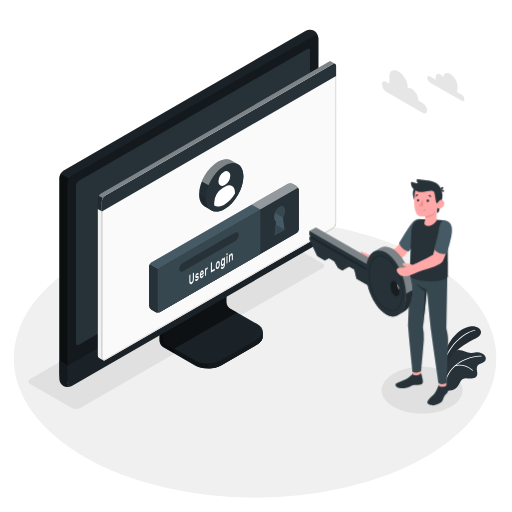
t = 0.00 s
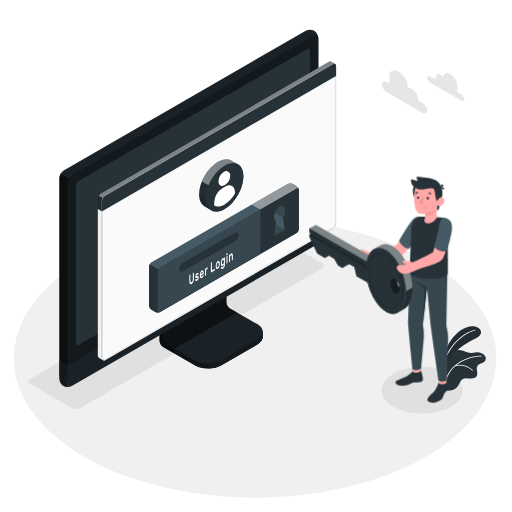
t = 0.19 s
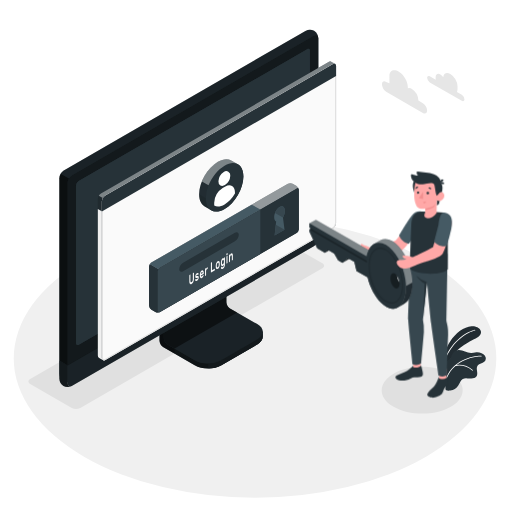
t = 0.56 s
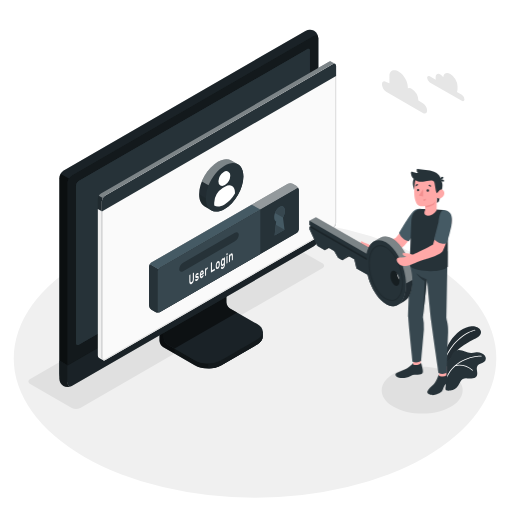
t = 0.75 s
t = 0.94 s: frame unchanged from t = 0.56 s, image omitted
t = 1.31 s: frame unchanged from t = 0.19 s, image omitted

The animated SVG that drew these frames (rendered in a browser with its animation timeline set to each time). Animation: 1 CSS @keyframes rule; one cycle of 1.50 s, repeats indefinitely.

<svg class="animated" id="freepik_stories-login" xmlns="http://www.w3.org/2000/svg" viewBox="0 0 500 500" version="1.1" xmlns:xlink="http://www.w3.org/1999/xlink" xmlns:svgjs="http://svgjs.com/svgjs"><style>svg#freepik_stories-login:not(.animated) .animable {opacity: 0;}svg#freepik_stories-login.animated #freepik--Character--inject-5 {animation: 1.5s Infinite  linear floating;animation-delay: 0s;}            @keyframes floating {                0% {                    opacity: 1;                    transform: translateY(0px);                }                50% {                    transform: translateY(-10px);                }                100% {                    opacity: 1;                    transform: translateY(0px);                }            }        </style><g id="freepik--Floor--inject-5" class="animable" style="transform-origin: 249.05px 350.02px;"><ellipse id="freepik--floor--inject-5" cx="249.05" cy="350.02" rx="235.61" ry="136.03" style="fill: rgb(240, 240, 240); transform-origin: 249.05px 350.02px;" class="animable"></ellipse></g><g id="freepik--Shadow--inject-5" class="animable" style="transform-origin: 239.83px 318.325px;"><path id="freepik--shadow--inject-5" d="M384.36,397.22c-15.45-8.92-15.45-23.38,0-32.3s40.5-8.92,55.95,0,15.45,23.38,0,32.3S399.81,406.14,384.36,397.22Z" style="fill: rgb(224, 224, 224); transform-origin: 412.335px 381.07px;" class="animable"></path><path id="freepik--shadow--inject-5" d="M70.12,398.46,29.48,375c-2.29-1.32-2.29-3.47,0-4.79L265.87,233.73a9.17,9.17,0,0,1,8.29,0l40.65,23.46c2.29,1.32,2.29,3.47,0,4.79L78.42,398.46A9.19,9.19,0,0,1,70.12,398.46Z" style="fill: rgb(224, 224, 224); transform-origin: 172.145px 316.095px;" class="animable"></path></g><g id="freepik--Device--inject-5" class="animable" style="transform-origin: 184.405px 203.455px;"><g id="freepik--device--inject-5" class="animable" style="transform-origin: 184.405px 203.455px;"><path d="M216.2,356.64l34.94-20.2c3.6-2.08,5.4-4.8,5.4-7.53s0-4.86,0-4.86l-36.24-20.44a7.64,7.64,0,0,1-3.48-6V254.52l-61,35.26v43.07a7.7,7.7,0,0,0,3.48,6l30.84,17.76C197.32,360.8,209,360.8,216.2,356.64Z" style="fill: rgb(38, 50, 56); transform-origin: 206.18px 307.138px;" id="elonx11wzeyk" class="animable"></path><g id="el186adzmpthc"><g style="opacity: 0.6; transform-origin: 206.18px 307.138px;" class="animable"><path d="M216.2,356.64l34.94-20.2c3.6-2.08,5.4-4.8,5.4-7.53s0-4.86,0-4.86l-36.24-20.44a7.64,7.64,0,0,1-3.48-6V254.52l-61,35.26v43.07a7.7,7.7,0,0,0,3.48,6l30.84,17.76C197.32,360.8,209,360.8,216.2,356.64Z" id="elo8ypn8vvxp" class="animable" style="transform-origin: 206.18px 307.138px;"></path></g></g><g id="eli1pfq13fq2h"><path d="M170.45,340.48v4.84l-11.18-6.45a7.67,7.67,0,0,1-3.47-6V289.78l11.62-6.71c.24,2.95.5,6,.75,9L160,296.77v33.65a7.63,7.63,0,0,0,3.48,6Z" style="opacity: 0.3; transform-origin: 163.125px 314.195px;" class="animable"></path></g><path d="M160,330.43a7.68,7.68,0,0,0,3.48,6l26.62,15.34c7.2,4.15,18.88,4.16,26.09,0l35-20.2c7.21-4.16,7.21-10.9,0-15.06l-26.64-15.34a7.69,7.69,0,0,1-3.47-6V261.51l-61,35.26Z" style="fill: rgb(38, 50, 56); transform-origin: 208.299px 308.198px;" id="elpdzvc0l6e" class="animable"></path><g id="eletxjxq468y8"><path d="M160,330.43a7.68,7.68,0,0,0,3.48,6l26.62,15.34c7.2,4.15,18.88,4.16,26.09,0l35-20.2c7.21-4.16,7.21-10.9,0-15.06l-26.64-15.34a7.69,7.69,0,0,1-3.47-6V261.51l-61,35.26Z" style="opacity: 0.3; transform-origin: 208.299px 308.198px;" class="animable"></path></g><g id="elxtu8dwxwro"><path d="M231.6,305.28h0l-7.09-4.09a7.69,7.69,0,0,1-3.47-6V261.51l-61,35.26v33.66a7.68,7.68,0,0,0,3.48,6l7,4Z" style="opacity: 0.5; transform-origin: 195.82px 300.97px;" class="animable"></path></g><path d="M256.55,324.06v4.86c0,2.73-1.81,5.44-5.4,7.53l-35,20.19a26.23,26.23,0,0,1-12.45,3.09v-4.84a26.23,26.23,0,0,0,12.45-3.09l35-20.21C254.74,329.52,256.55,326.79,256.55,324.06Z" style="fill: rgb(38, 50, 56); transform-origin: 230.125px 341.895px;" id="el9pa9j6cf4kl" class="animable"></path><g id="ely8zxrj8b4rh"><path d="M256.55,324.06v4.86c0,2.73-1.81,5.44-5.4,7.53l-35,20.19a26.23,26.23,0,0,1-12.45,3.09v-4.84a26.23,26.23,0,0,0,12.45-3.09l35-20.21C254.74,329.52,256.55,326.79,256.55,324.06Z" style="opacity: 0.5; transform-origin: 230.125px 341.895px;" class="animable"></path></g><path d="M62,372.26a9.35,9.35,0,0,0,8.43-.15l236-136.25a9.62,9.62,0,0,0,4.35-7.53V37.41A9.32,9.32,0,0,0,306.72,30a9.3,9.3,0,0,0-8.42.16L62.3,166.45A9.58,9.58,0,0,0,58,174V364.89A9.32,9.32,0,0,0,62,372.26Z" style="fill: rgb(38, 50, 56); transform-origin: 184.39px 201.131px;" id="eliu3h15wcrls" class="animable"></path><path d="M70.46,372.1l236-136.25a9.59,9.59,0,0,0,4.35-7.53V37.41c0-2.77-1.95-3.9-4.35-2.51l-236,136.25a9.61,9.61,0,0,0-4.35,7.53V369.59C66.11,372.36,68.06,373.49,70.46,372.1Z" style="fill: rgb(38, 50, 56); transform-origin: 188.46px 203.5px;" id="elf89gtybypz" class="animable"></path><g id="ell123b6955n"><path d="M70.46,372.1l236-136.25a9.59,9.59,0,0,0,4.35-7.53V37.41c0-2.77-1.95-3.9-4.35-2.51l-236,136.25a9.61,9.61,0,0,0-4.35,7.53V369.59C66.11,372.36,68.06,373.49,70.46,372.1Z" style="opacity: 0.5; transform-origin: 188.46px 203.5px;" class="animable"></path></g><path d="M69.82,377.06A9.34,9.34,0,0,1,62,376.9,9.32,9.32,0,0,1,58,369.51V352.13l8.15,4.72v17.38C66.1,376.76,67.71,377.91,69.82,377.06Z" style="fill: rgb(38, 50, 56); transform-origin: 63.91px 364.985px;" id="el1ihctszik9b" class="animable"></path><g id="elquakvvk6bab"><path d="M69.82,377.06A9.34,9.34,0,0,1,62,376.9,9.32,9.32,0,0,1,58,369.51V352.13l8.15,4.72v17.38C66.1,376.76,67.71,377.91,69.82,377.06Z" style="opacity: 0.5; transform-origin: 63.91px 364.985px;" class="animable"></path></g><path d="M66.1,356.85v17.38c0,2.77,2,3.89,4.35,2.51l236-136.25A9.62,9.62,0,0,0,310.8,233V215.54Z" style="fill: rgb(38, 50, 56); transform-origin: 188.45px 296.435px;" id="el5upkq2xh5hl" class="animable"></path><g id="elehl7t5d6en"><path d="M66.11,356.81v17.42c0,2.77,2,3.89,4.35,2.51l236-136.25A9.62,9.62,0,0,0,310.8,233V215.54Z" style="opacity: 0.3; transform-origin: 188.455px 296.435px;" class="animable"></path></g><path d="M74.26,335V181.39a5.75,5.75,0,0,1,2.6-4.52L300,48c1.44-.83,2.61-.16,2.61,1.5V203.19a5.76,5.76,0,0,1-2.61,4.52L76.87,336.55C75.43,337.38,74.26,336.7,74.26,335Z" style="fill: rgb(38, 50, 56); transform-origin: 188.435px 192.273px;" id="elble7c8ptlio" class="animable"></path><path d="M74.26,335V181.39a5.75,5.75,0,0,1,2.6-4.52L300,48c1.44-.83,2.61-.16,2.61,1.5V203.19a5.76,5.76,0,0,1-2.61,4.52L76.87,336.55C75.43,337.38,74.26,336.7,74.26,335Z" style="fill: rgb(38, 50, 56); transform-origin: 188.435px 192.273px;" id="eldi2sdogjyqu" class="animable"></path><path d="M188.45,291.73a9,9,0,0,0-4.08,7.06c0,2.6,1.83,3.66,4.08,2.36a9,9,0,0,0,4.08-7.07C192.53,291.48,190.7,290.43,188.45,291.73Z" style="fill: rgb(38, 50, 56); transform-origin: 188.45px 296.439px;" id="el02f46ciaioo5" class="animable"></path><g id="elqu6695hi4u"><path d="M67.39,174.38a9.25,9.25,0,0,0-1.29,4.29V356.85L58,352.13V174a8.9,8.9,0,0,1,1.28-4.3Z" style="opacity: 0.7; transform-origin: 62.695px 263.275px;" class="animable"></path></g><g id="elg4q0m9bke1"><path d="M310.76,36.69c-.31-2.24-2.12-3-4.31-1.79l-236,136.25a8.94,8.94,0,0,0-3.07,3.23l-8.16-4.71a9,9,0,0,1,3.08-3.23L298.3,30.2a9.32,9.32,0,0,1,8.43-.16A9.37,9.37,0,0,1,310.76,36.69Z" style="opacity: 0.3; transform-origin: 184.99px 101.745px;" class="animable"></path></g></g></g><g id="freepik--Window--inject-5" class="animable" style="transform-origin: 211.872px 205.98px;"><g id="freepik--window--inject-5" class="animable" style="transform-origin: 211.872px 205.98px;"><g id="freepik--window--inject-5" class="animable" style="transform-origin: 211.872px 205.98px;"><g id="freepik--window--inject-5" class="animable" style="transform-origin: 211.872px 205.98px;"><path d="M323.49,60.19a2.16,2.16,0,0,0-2.22.17L98.59,189a6.71,6.71,0,0,0-3,5.27V346.94a3,3,0,0,0,1.29,2.65c.49.27,3.11,1.79,3.89,2.21a1.75,1.75,0,0,0,1.76-.1L325.16,223.06a6.71,6.71,0,0,0,3-5.27V64.33a2.1,2.1,0,0,0-.94-2C326.72,62,324.05,60.52,323.49,60.19Z" style="fill: rgb(38, 50, 56); transform-origin: 211.879px 205.976px;" id="elvanlvnszl3" class="animable"></path><path d="M102.48,191.16,325.17,62.57c1.68-1,3-.18,3,1.76V217.79a6.71,6.71,0,0,1-3,5.27L102.48,351.7c-1.68,1-3-.61-3-2.55V196.43A6.73,6.73,0,0,1,102.48,191.16Z" style="fill: rgb(250, 250, 250); transform-origin: 213.825px 207.074px;" id="eltti72f8rcen" class="animable"></path><path d="M326.53,63.15h0c.59,0,.68.74.68,1.18V217.79a5.68,5.68,0,0,1-2.55,4.4L102,350.83a1,1,0,0,1-.5.16c-.56,0-1-.86-1-1.84V196.43A5.74,5.74,0,0,1,103,192L325.67,63.43a1.77,1.77,0,0,1,.86-.28m0-1a2.8,2.8,0,0,0-1.36.42L102.48,191.16a6.73,6.73,0,0,0-3,5.27V349.15c0,1.54.86,2.84,2,2.84a2,2,0,0,0,1-.29L325.16,223.06a6.71,6.71,0,0,0,3-5.27V64.33c0-1.38-.68-2.18-1.68-2.18Z" style="fill: rgb(224, 224, 224); transform-origin: 213.82px 207.07px;" id="elr8spf1ycl1f" class="animable"></path><path d="M96.82,349.59c.33.17,2.7,1.52,3.74,2.12a3.11,3.11,0,0,1-1.12-2.56V206.4l-3.9-2.28V346.94A3,3,0,0,0,96.82,349.59Z" style="fill: rgb(240, 240, 240); transform-origin: 98.0471px 277.915px;" id="elfpez6hdw1g9" class="animable"></path><path d="M328.21,64.3c0-1.92-1.37-2.7-3-1.73L102.48,191.16a6.73,6.73,0,0,0-3,5.27v10L328.21,74.3Z" style="fill: rgb(38, 50, 56); transform-origin: 213.845px 134.291px;" id="elczp41axea3n" class="animable"></path><g id="elo0cik7k6o4"><g style="opacity: 0.4; transform-origin: 211.84px 126.687px;" class="animable"><path d="M325.17,62.57,102.48,191.15a6.25,6.25,0,0,0-2.14,2.27l-3.87-2.25A6,6,0,0,1,98.59,189L321.27,60.36a2.16,2.16,0,0,1,2.22-.18c.54.34,3.07,1.77,3.72,2.12A2.2,2.2,0,0,0,325.17,62.57Z" style="fill: rgb(255, 255, 255); transform-origin: 211.84px 126.687px;" id="elllitewhc3c" class="animable"></path></g></g><g id="elis1bq3gx2wn"><path d="M95.54,204.13v-9.91a6.25,6.25,0,0,1,.93-3.05l3.88,2.24a6.08,6.08,0,0,0-.91,3v10Z" style="opacity: 0.15; transform-origin: 97.945px 198.79px;" class="animable"></path></g></g></g><path d="M281.25,179.42l-133.37,77a4.91,4.91,0,0,0-2.23,3.85v38.24a4.91,4.91,0,0,0,2.23,3.85l3.89,2.24a4.94,4.94,0,0,0,4.46,0l133.35-77a4.93,4.93,0,0,0,2.23-3.86l0-38.25a4.91,4.91,0,0,0-2.23-3.85l-3.9-2.24A4.91,4.91,0,0,0,281.25,179.42Z" style="fill: rgb(38, 50, 56); transform-origin: 218.73px 242.007px;" id="elai5qfmbe6ru" class="animable"></path><g id="elingcqqq3pd"><path d="M291.81,185.15c-.16-1.15-1.09-1.57-2.21-.92l-133.37,77a4.49,4.49,0,0,0-1.57,1.66l-8.35-4.82a4.57,4.57,0,0,1,1.56-1.64l133.38-77a4.91,4.91,0,0,1,4.45,0l3.9,2.24A5,5,0,0,1,291.81,185.15Z" style="fill: rgb(255, 255, 255); opacity: 0.5; transform-origin: 219.06px 220.893px;" class="animable"></path></g><path d="M155.85,304.79a5,5,0,0,1-4.07-.18l-3.9-2.24a4.93,4.93,0,0,1-2.23-3.85V260.28a4.63,4.63,0,0,1,.66-2.21l8.35,4.82a4.48,4.48,0,0,0-.66,2.19v38.25C154,304.6,154.8,305.19,155.85,304.79Z" style="fill: rgb(38, 50, 56); transform-origin: 150.75px 281.604px;" id="eldfq4zmwp9cp" class="animable"></path><path d="M156.23,261.23l133.37-77c1.23-.71,2.23-.14,2.23,1.28l0,38.25a4.93,4.93,0,0,1-2.23,3.86l-133.35,77c-1.23.71-2.23.13-2.23-1.29V265.09A4.93,4.93,0,0,1,156.23,261.23Z" style="fill: rgb(38, 50, 56); transform-origin: 222.925px 244.424px;" id="el1ovaxxxootm" class="animable"></path><path d="M245.89,199.84l-98,56.59a4.57,4.57,0,0,0-1.56,1.64l8.35,4.82a4.49,4.49,0,0,1,1.57-1.66l98-56.58Z" style="fill: rgb(69, 90, 100); transform-origin: 200.29px 231.365px;" id="elwfcoajyfnag" class="animable"></path><path d="M254.23,204.65l-98,56.58a4.93,4.93,0,0,0-2.23,3.86v38.23c0,1.42,1,2,2.23,1.29l98-56.58Z" style="fill: rgb(55, 71, 79); transform-origin: 204.115px 254.782px;" id="elxfzbp687yge" class="animable"></path><path d="M178.83,256.57l50.57-29.19c2.09-1.21,3.79-.35,3.79,1.92a8.13,8.13,0,0,1-3.8,6.3l-50.56,29.2c-2.09,1.21-3.8.35-3.8-1.92A8.16,8.16,0,0,1,178.83,256.57Z" style="fill: rgb(38, 50, 56); transform-origin: 204.11px 246.09px;" id="elw95fo8oziyr" class="animable"></path><path d="M189.19,266.24a.1.1,0,0,1,.15,0,.37.37,0,0,1,.06.23v5.69a9.54,9.54,0,0,1-.14,1.64,6.35,6.35,0,0,1-.42,1.44,5.11,5.11,0,0,1-.7,1.18,3.67,3.67,0,0,1-1,.83,1.85,1.85,0,0,1-1,.3,1,1,0,0,1-.7-.37,2.25,2.25,0,0,1-.42-1,6.91,6.91,0,0,1-.13-1.47v-5.7a.72.72,0,0,1,.06-.29.36.36,0,0,1,.15-.2l.63-.37a.11.11,0,0,1,.15,0,.35.35,0,0,1,.06.23v5.62a3.79,3.79,0,0,0,.09.92,1,1,0,0,0,.24.52.45.45,0,0,0,.37.16,1,1,0,0,0,.48-.16,2.16,2.16,0,0,0,.48-.39,2.37,2.37,0,0,0,.38-.6,3.77,3.77,0,0,0,.25-.8,5.28,5.28,0,0,0,.08-1v-5.63a.73.73,0,0,1,.07-.29.36.36,0,0,1,.15-.2Z" style="fill: rgb(250, 250, 250); transform-origin: 187.145px 271.878px;" id="elg0cqyujl3do" class="animable"></path><path d="M193.11,271.62a.36.36,0,0,0-.05-.21.22.22,0,0,0-.19-.07,1.37,1.37,0,0,0-.37,0l-.58.11a1.18,1.18,0,0,1-.57,0,.69.69,0,0,1-.36-.27,1.43,1.43,0,0,1-.19-.53,4.52,4.52,0,0,1,0-1.62,4.49,4.49,0,0,1,.32-.89,4.32,4.32,0,0,1,.5-.8,2.51,2.51,0,0,1,.68-.59,1.73,1.73,0,0,1,.69-.24.84.84,0,0,1,.51.11.83.83,0,0,1,.33.38,1.59,1.59,0,0,1,.13.59.49.49,0,0,1-.06.29.36.36,0,0,1-.15.2l-.6.35a.18.18,0,0,1-.18,0l-.13-.1a.33.33,0,0,0-.18-.07.82.82,0,0,0-.36.13,1.54,1.54,0,0,0-.41.36.87.87,0,0,0-.18.55.63.63,0,0,0,0,.23.23.23,0,0,0,.17.1,1,1,0,0,0,.33,0l.56-.1c.47-.09.79,0,1,.26a2.1,2.1,0,0,1,.29,1.23,3.51,3.51,0,0,1-.12.88,4.27,4.27,0,0,1-.34.9,3.8,3.8,0,0,1-.55.82,2.83,2.83,0,0,1-.73.61,1.63,1.63,0,0,1-.73.25.9.9,0,0,1-.53-.15.92.92,0,0,1-.34-.43,1.5,1.5,0,0,1-.12-.6.54.54,0,0,1,.06-.3.36.36,0,0,1,.15-.2l.6-.35c.08,0,.14-.05.18,0l.13.14a.3.3,0,0,0,.21.1.64.64,0,0,0,.39-.13,1.87,1.87,0,0,0,.48-.39,1.24,1.24,0,0,0,.17-.27A.6.6,0,0,0,193.11,271.62Z" style="fill: rgb(250, 250, 250); transform-origin: 192.332px 270.493px;" id="elcroh36dh0t" class="animable"></path><path d="M195.15,268.91a8.93,8.93,0,0,1,.13-1.55,7.46,7.46,0,0,1,.39-1.41,4.8,4.8,0,0,1,.6-1.15,2.57,2.57,0,0,1,.8-.75,1.09,1.09,0,0,1,.79-.17,1,1,0,0,1,.6.41,2.5,2.5,0,0,1,.39.9,5.58,5.58,0,0,1,.14,1.28v.62a.6.6,0,0,1-.07.3.36.36,0,0,1-.15.2l-2.6,1.51a1.56,1.56,0,0,0,.07.52.65.65,0,0,0,.2.29.42.42,0,0,0,.29.09.82.82,0,0,0,.34-.12,1.45,1.45,0,0,0,.4-.32,1.83,1.83,0,0,0,.26-.38,2.65,2.65,0,0,1,.14-.23.64.64,0,0,1,.15-.13l.62-.36a.12.12,0,0,1,.15,0,.28.28,0,0,1,.06.23,1.93,1.93,0,0,1-.12.57,4.34,4.34,0,0,1-.34.8,4.59,4.59,0,0,1-.56.82,3,3,0,0,1-.76.65,1.21,1.21,0,0,1-.8.19,1,1,0,0,1-.6-.42,2.65,2.65,0,0,1-.39-1A6.8,6.8,0,0,1,195.15,268.91Zm1.92-3.19a1.17,1.17,0,0,0-.39.34,1.92,1.92,0,0,0-.27.46,3.39,3.39,0,0,0-.17.51,3.27,3.27,0,0,0-.07.48l1.76-1a2.9,2.9,0,0,0-.06-.41.66.66,0,0,0-.14-.33.38.38,0,0,0-.26-.16A.6.6,0,0,0,197.07,265.72Z" style="fill: rgb(250, 250, 250); transform-origin: 197.07px 267.796px;" id="eldvzcw8zojm" class="animable"></path><path d="M202.13,262.93a1.61,1.61,0,0,0-.68.76,3.44,3.44,0,0,0-.21,1.32v3.61a.73.73,0,0,1-.06.3.36.36,0,0,1-.15.2l-.59.34a.1.1,0,0,1-.15,0,.37.37,0,0,1-.06-.23v-6.47a.8.8,0,0,1,.06-.3.41.41,0,0,1,.15-.2l.59-.34a.11.11,0,0,1,.15,0,.32.32,0,0,1,.06.22v.32a4.12,4.12,0,0,1,.44-.76,1.82,1.82,0,0,1,.6-.53l.36-.21a.1.1,0,0,1,.14,0,.37.37,0,0,1,.07.23v.91a.73.73,0,0,1-.07.3.41.41,0,0,1-.14.2Z" style="fill: rgb(250, 250, 250); transform-origin: 201.54px 265.213px;" id="el6qouysho97l" class="animable"></path><path d="M209.59,262.45a.1.1,0,0,1,.15,0,.37.37,0,0,1,.06.23v1a.8.8,0,0,1-.06.3.52.52,0,0,1-.15.19l-3.42,2a.11.11,0,0,1-.15,0,.34.34,0,0,1-.06-.22v-9a.8.8,0,0,1,.06-.3.38.38,0,0,1,.15-.19l.63-.37a.11.11,0,0,1,.15,0,.34.34,0,0,1,.06.22v7.61Z" style="fill: rgb(250, 250, 250); transform-origin: 207.88px 261.13px;" id="elkzh6o69mv1k" class="animable"></path><path d="M212.66,255.05a1.2,1.2,0,0,1,.77-.21.92.92,0,0,1,.61.3,1.92,1.92,0,0,1,.4.74,4.28,4.28,0,0,1,.18,1.09c0,.08,0,.19,0,.32v.77c0,.12,0,.23,0,.32a7,7,0,0,1-.18,1.29,6.26,6.26,0,0,1-.4,1.2,4.46,4.46,0,0,1-.61,1,2.76,2.76,0,0,1-.77.69,1.31,1.31,0,0,1-.78.21.91.91,0,0,1-.6-.3,1.7,1.7,0,0,1-.4-.73,4.28,4.28,0,0,1-.18-1.09c0-.08,0-.18,0-.31v-.77c0-.13,0-.24,0-.32a6.35,6.35,0,0,1,.17-1.3,6.62,6.62,0,0,1,.41-1.21,4.83,4.83,0,0,1,.6-1A2.66,2.66,0,0,1,212.66,255.05Zm.94,2.58a2,2,0,0,0-.11-.65.62.62,0,0,0-.22-.32.43.43,0,0,0-.29-.07.87.87,0,0,0-.32.13,1.41,1.41,0,0,0-.32.24,1.79,1.79,0,0,0-.29.4,2.19,2.19,0,0,0-.22.58,4,4,0,0,0-.12.78c0,.08,0,.17,0,.28v.71c0,.11,0,.2,0,.26a2.36,2.36,0,0,0,.12.65.61.61,0,0,0,.22.32.37.37,0,0,0,.29.06.9.9,0,0,0,.32-.12,1.67,1.67,0,0,0,.32-.24,2.17,2.17,0,0,0,.29-.4,2.6,2.6,0,0,0,.22-.58,3.57,3.57,0,0,0,.11-.78,2.18,2.18,0,0,0,0-.28v-.7A2.1,2.1,0,0,0,213.6,257.63Z" style="fill: rgb(250, 250, 250); transform-origin: 212.66px 258.804px;" id="el0nrg2zkltt6" class="animable"></path><path d="M217.68,260.9a1.42,1.42,0,0,0,.34-.29,2.45,2.45,0,0,0,.31-.46,3.08,3.08,0,0,0,.23-.63,3,3,0,0,0,.09-.75v-.51c0,.1-.1.22-.17.36a3,3,0,0,1-.24.42,4,4,0,0,1-.34.4,1.76,1.76,0,0,1-.43.33.92.92,0,0,1-.71.14,1,1,0,0,1-.54-.41,2.72,2.72,0,0,1-.35-.84,5.75,5.75,0,0,1-.14-1.15c0-.13,0-.29,0-.48s0-.35,0-.49a8.45,8.45,0,0,1,.14-1.31,7.89,7.89,0,0,1,.35-1.25,5,5,0,0,1,.54-1,2.28,2.28,0,0,1,.71-.68,1.41,1.41,0,0,1,.43-.17.93.93,0,0,1,.34,0,.62.62,0,0,1,.24.13.91.91,0,0,1,.17.17v-.32a.8.8,0,0,1,.06-.3.38.38,0,0,1,.15-.19l.59-.35a.11.11,0,0,1,.15,0,.37.37,0,0,1,.07.23V258a6.86,6.86,0,0,1-.53,2.84,3.63,3.63,0,0,1-1.46,1.7,1.54,1.54,0,0,1-.74.23,1,1,0,0,1-.59-.15,1.35,1.35,0,0,1-.4-.48,2,2,0,0,1-.16-.72.54.54,0,0,1,.06-.3.36.36,0,0,1,.15-.2l.53-.3a.13.13,0,0,1,.19,0,1,1,0,0,1,.13.17.47.47,0,0,0,.28.22C217.25,261.1,217.43,261,217.68,260.9Zm-.94-4.85q0,.4,0,.78a1.7,1.7,0,0,0,.32,1.12.49.49,0,0,0,.64,0,1.72,1.72,0,0,0,.65-.78,3.62,3.62,0,0,0,.3-1.32c0-.15,0-.33,0-.54s0-.39,0-.52a1.53,1.53,0,0,0-.3-1,.48.48,0,0,0-.65,0,1.73,1.73,0,0,0-.64.77A3.83,3.83,0,0,0,216.74,256.05Z" style="fill: rgb(250, 250, 250); transform-origin: 217.701px 257.006px;" id="elc81g6axpl7t" class="animable"></path><path d="M222,247.17a.11.11,0,0,1,.14,0,.32.32,0,0,1,.07.23v1.09a.66.66,0,0,1-.07.3.43.43,0,0,1-.14.19l-.67.39a.1.1,0,0,1-.15,0,.29.29,0,0,1-.07-.22v-1.09a.66.66,0,0,1,.07-.3.38.38,0,0,1,.15-.19Zm.17,9.39a.72.72,0,0,1-.06.29.49.49,0,0,1-.15.2l-.6.34a.09.09,0,0,1-.14,0,.32.32,0,0,1-.07-.23v-6.47a.66.66,0,0,1,.07-.3.47.47,0,0,1,.14-.2l.6-.34a.11.11,0,0,1,.15,0,.34.34,0,0,1,.06.22Z" style="fill: rgb(250, 250, 250); transform-origin: 221.66px 252.284px;" id="eleta5k5c45hv" class="animable"></path><path d="M227.43,253.51a.8.8,0,0,1-.06.3.38.38,0,0,1-.15.19l-.6.35a.1.1,0,0,1-.14,0,.32.32,0,0,1-.07-.23v-3.52a2.45,2.45,0,0,0-.22-1.21c-.14-.25-.36-.29-.67-.11a1.64,1.64,0,0,0-.65.87,4.2,4.2,0,0,0-.24,1.47v3.53a.8.8,0,0,1-.06.3.36.36,0,0,1-.15.2l-.59.34a.1.1,0,0,1-.15,0,.32.32,0,0,1-.06-.22v-6.47a.73.73,0,0,1,.06-.3.36.36,0,0,1,.15-.2l.59-.34a.1.1,0,0,1,.15,0,.37.37,0,0,1,.06.23V249a5.15,5.15,0,0,1,.48-.87,1.88,1.88,0,0,1,.65-.61,1.09,1.09,0,0,1,.79-.2.81.81,0,0,1,.52.41,2.54,2.54,0,0,1,.28.87,9,9,0,0,1,.08,1.2Z" style="fill: rgb(250, 250, 250); transform-origin: 225.524px 251.667px;" id="elz71o8daqmcd" class="animable"></path><path d="M277.87,224.4,268.16,230l1.51-13.62c-1.17-.62-1.91-2.13-1.91-4.3,0-3.87,2.36-8.36,5.26-10s5.25.1,5.25,4a13.26,13.26,0,0,1-1.9,6.5Z" style="fill: rgb(69, 90, 100); transform-origin: 273.015px 215.732px;" id="eltgwdzz0vzfh" class="animable"></path><polygon points="277.88 224.4 269.33 219.47 268.16 230.01 277.88 224.4" style="fill: rgb(55, 71, 79); transform-origin: 273.02px 224.74px;" id="eloga0mrs9z9" class="animable"></polygon><path d="M273,202.05a11.45,11.45,0,0,0-4.48,5.95l7.83,4.52h0a13.26,13.26,0,0,0,1.9-6.5C278.27,202.15,275.92,200.38,273,202.05Z" style="fill: rgb(55, 71, 79); transform-origin: 273.385px 206.971px;" id="eln0ftj0oolm8" class="animable"></path><path d="M225.8,156.7c-3.33-1.92-7.92-1.65-13,1.28-10.14,5.86-18.36,20.09-18.36,31.8,0,5.88,2.08,10,5.42,11.9l6.47,3.76c3.32,1.92,7.91,1.64,13-1.29,10.14-5.85,18.36-20.09,18.36-31.8,0-5.85-2.06-10-5.38-11.87" style="fill: rgb(38, 50, 56); transform-origin: 216.065px 181.068px;" id="el1jdcqo8if8v" class="animable"></path><path d="M219.32,161.75c-10.14,5.86-18.36,20.1-18.36,31.8s8.22,16.46,18.36,10.6,18.37-20.09,18.36-31.8S229.45,155.9,219.32,161.75Z" style="fill: rgb(38, 50, 56); transform-origin: 219.32px 182.951px;" id="eli1lwos1bbd" class="animable"></path><path d="M229.45,187.73v1.34a29.53,29.53,0,0,1-10.13,10.62c-3.95,2.27-7.52,2.52-10.14,1.07V198a18,18,0,0,1,8.26-14.31l2.67-1.54c2.36-1.36,4.66-1.54,6.46-.49S229.45,184.92,229.45,187.73Z" style="fill: rgb(38, 50, 56); transform-origin: 219.315px 191.324px;" id="elxfhhwk1jipi" class="animable"></path><g id="elfu47dn3n16s"><path d="M225.8,156.7l6.5,3.78c-3.32-1.93-7.91-1.66-13,1.27-6.64,3.84-12.46,11.27-15.68,19.23l-6.51-3.77c3.23-8,9-15.39,15.68-19.23C217.89,155.06,222.48,154.78,225.8,156.7Z" style="fill: rgb(255, 255, 255); opacity: 0.4; transform-origin: 214.705px 168.229px;" class="animable"></path></g><g id="elecj20s98wvf"><path d="M206.1,205.29l-6.23-3.61c-3.34-1.9-5.42-6-5.42-11.9l6.51,3.78C201,199.26,202.92,203.32,206.1,205.29Z" style="opacity: 0.2; transform-origin: 200.275px 197.535px;" class="animable"></path></g><g id="elxwofhbz84i"><path d="M197.13,177.21l6.51,3.77A34.11,34.11,0,0,0,201,193.55h0l-6.51-3.78A34.23,34.23,0,0,1,197.13,177.21Z" style="opacity: 0.1; transform-origin: 199.065px 185.38px;" class="animable"></path></g><path d="M217,181.52a3.49,3.49,0,0,1-1.77-.46,4.33,4.33,0,0,1-1.91-4,11.42,11.42,0,0,1,5.24-9.08h0a3.92,3.92,0,0,1,6.32,3.66,11.44,11.44,0,0,1-5.24,9.08A5.29,5.29,0,0,1,217,181.52Z" style="fill: rgb(255, 255, 255); transform-origin: 219.114px 174.322px;" id="elmv9j8bwl44c" class="animable"></path><path d="M226.57,181.65c-1.8-1.05-4.1-.87-6.46.49l-2.67,1.54A18,18,0,0,0,209.18,198v2.77c2.62,1.45,6.19,1.2,10.14-1.07a29.53,29.53,0,0,0,10.13-10.62v-1.34C229.45,184.92,228.41,182.71,226.57,181.65Z" style="fill: rgb(255, 255, 255); transform-origin: 219.315px 191.324px;" id="elr58q6e0apie" class="animable"></path></g></g><g id="freepik--Plants--inject-5" class="animable" style="transform-origin: 453.289px 350.05px;"><g id="freepik--plants--inject-5" class="animable" style="transform-origin: 453.289px 350.05px;"><path d="M432.15,354.65s1.33-11.68,7.14-20.75,13.79-14.72,21.24-15.31,13.47,6.27,5.5,11-22.13,9.51-28.65,27.11Z" style="fill: rgb(38, 50, 56); transform-origin: 450.976px 337.627px;" id="elcvsxsrkgzue" class="animable"></path><g id="el4ebnqbfg8r3"><path d="M432.15,354.65s1.33-11.68,7.14-20.75,13.79-14.72,21.24-15.31,13.47,6.27,5.5,11-22.13,9.51-28.65,27.11Z" style="opacity: 0.1; transform-origin: 450.976px 337.627px;" class="animable"></path></g><path d="M434.34,351.61l-.08,0a.4.4,0,0,1-.22-.52c7.86-19.35,22.82-27.44,29.64-29a.4.4,0,0,1,.18.78c-6.68,1.54-21.35,9.48-29.08,28.53A.39.39,0,0,1,434.34,351.61Z" style="fill: rgb(255, 255, 255); transform-origin: 449.091px 336.85px;" id="elnupakpnfh4m" class="animable"></path><path d="M474.12,351.84c-.67,1.52-2.33,2.32-3.87,2.94s-3.22,1.29-4.06,2.73c-1.68,2.9,1.08,7-.72,9.81a5.24,5.24,0,0,1-3.56,2.06c-1.15.21-2.32.21-3.48.31a12.82,12.82,0,0,1-1.66-.13,7.57,7.57,0,0,0-4.81.51c-2.31,1.3-3,4.21-4.42,6.46a11,11,0,0,1-7.77,4.88c-1,.13-3,.32-4-.27a1.18,1.18,0,0,1-.22-.14l0,0c-.15-.16-.33-.37-.41-.48a.16.16,0,0,1,0-.07c-.41-1.51.26-3.07.29-4.63v-.28c-.07-1.81-.12-3.61-.16-5.41q-.13-5-.1-10c0-2.16-.24-4.52.68-6.55,1-2.24,3.52-2.29,4.47-4.48.38-.88.58-1.81.95-2.7a7.73,7.73,0,0,1,6.58-4.59c4.39-.22,8.32,3.33,12.71,3,1.13-.09,2.24-.44,3.36-.64,3.55-.67,7.66.34,9.66,3.35A4.61,4.61,0,0,1,474.12,351.84Z" style="fill: rgb(38, 50, 56); transform-origin: 454.718px 361.673px;" id="elwca5bu6uvvh" class="animable"></path><path d="M434.7,373.52h0a.38.38,0,0,1-.26-.46c6.06-22.74,30-26,35.63-25.62a.37.37,0,0,1,.35.4.38.38,0,0,1-.4.34c-5.49-.39-28.93,2.82-34.86,25.08A.38.38,0,0,1,434.7,373.52Z" style="fill: rgb(255, 255, 255); transform-origin: 452.425px 360.472px;" id="elas70mwhntrr" class="animable"></path><path d="M461.33,362a.35.35,0,0,1-.2-.1,19.9,19.9,0,0,0-16.31-4.59.39.39,0,0,1-.42-.32.38.38,0,0,1,.31-.43,20.71,20.71,0,0,1,17,4.81.37.37,0,0,1,0,.53A.34.34,0,0,1,461.33,362Z" style="fill: rgb(255, 255, 255); transform-origin: 453.109px 359.15px;" id="el16fe560yqa4i" class="animable"></path></g></g><g id="freepik--Clouds--inject-5" class="animable" style="transform-origin: 413.28px 89.7599px;"><g id="freepik--clouds--inject-5" class="animable" style="transform-origin: 413.28px 89.7599px;"><path d="M377.12,80l3.18,1.22v-7c0-5.56,4.43-6.89,9.24-4.11h0c4.82,2.78,8.72,9.53,8.72,15.09v1a4.65,4.65,0,0,1,4,.62h0a13.86,13.86,0,0,1,6.27,10.87v.46l4.44,2.56a9.14,9.14,0,0,1,4.13,7.15c0,2.64-1.85,3.71-4.13,2.39L377.12,89.54A9.09,9.09,0,0,1,373,82.39C373,79.76,374.83,78.69,377.12,80Z" style="fill: rgb(230, 230, 230); transform-origin: 395.05px 89.7599px;" id="elm18oo7g4kjo" class="animable"></path><path d="M419.71,74.46l5.77,3.33a6.47,6.47,0,0,1-.05-.76V75.36c0-3,2.08-4.18,4.66-2.69a9,9,0,0,1,2.78,2.67c.42-3.74,3.36-5.13,6.92-3.08a15.45,15.45,0,0,1,7,12.09v2.5a6.59,6.59,0,0,1-.59,2.9L451,92.51A5.74,5.74,0,0,1,453.56,97c0,1.65-1.16,2.32-2.59,1.5l-31.26-18A5.72,5.72,0,0,1,417.12,76C417.12,74.31,418.28,73.64,419.71,74.46Z" style="fill: rgb(230, 230, 230); transform-origin: 435.34px 85.0813px;" id="el7zu1o4weiim" class="animable"></path></g></g><g id="freepik--Character--inject-5" class="animable" style="transform-origin: 371.816px 285.449px;"><g id="freepik--character--inject-5" class="animable" style="transform-origin: 371.816px 285.449px;"><path d="M397.37,226.23c-4.2,7.1-8.24,13.27-11.08,16.23-5.39,2.5-18.05,6.36-23,7a3.65,3.65,0,0,1-2.48-.58c-1.95-1.28-3.46-1.49-5.51-2.2-1.61-.55-2.29-1.32-2.59-1a1.83,1.83,0,0,0,.17,2.55,13.52,13.52,0,0,0,2.54,1.9,15,15,0,0,1-6.7.12c-4.29-1.13-6.31.93-3.41,5.59,1,1.66,5.12,4.33,13.4,3.61a75,75,0,0,0,8.81-1c7.94-1.7,16.77-3.34,22.2-5a14,14,0,0,0,5.28-3.66c9.13-10.41,12.16-17.83,16.16-24.57l-.34-11C404.34,214,400.88,220.29,397.37,226.23Z" style="fill: rgb(255, 168, 167); transform-origin: 377.555px 236.892px;" id="el0nem501et9vn" class="animable"></path><path d="M411.93,214a10.41,10.41,0,0,0-9.9,4.23c-4.44,5.69-12.3,19.35-12.3,19.35s2.57,6.85,9.51,8l11.15-15.06S415.67,220.06,411.93,214Z" style="fill: rgb(69, 90, 100); transform-origin: 401.5px 229.739px;" id="el8pxlhj1li85" class="animable"></path><rect x="428.77" y="367.54" width="7.27" height="12.96" style="fill: rgb(255, 168, 167); transform-origin: 432.405px 374.02px;" id="el9ryvkyext1" class="animable"></rect><polygon points="410.84 366.85 403.58 367.11 403.21 353.39 410.84 353.13 410.84 366.85" style="fill: rgb(255, 168, 167); transform-origin: 407.025px 360.12px;" id="elk9rxpv2l3l" class="animable"></polygon><path d="M437.06,255.35c0,7.22-1.06,65.39-1.06,65.39.16,2.08,2,5.92,1.63,13.91-.55,10.85-1.28,39.37-1.28,39.37a9.24,9.24,0,0,1-8.09.16s-5.9-40-7.2-50.71C419.92,314.08,417,283,417,283l-3.93,36.74a45.23,45.23,0,0,1,.9,12c-.34,5-2.68,30.88-2.68,30.88a9.61,9.61,0,0,1-8.39.67s-4.14-39-4.22-43.58c-.1-5.2,2.42-64.42,2.42-64.42Z" style="fill: rgb(55, 71, 79); transform-origin: 418.178px 315.162px;" id="elctnjiv79mkg" class="animable"></path><path d="M428.77,376.76v-1.08c-.7.31-2.31,6.73-5.2,9.47-2.29,2.18-5.41,4.69-6.21,7.12s4.35,3.92,6.5,3.53c2.48-.46,6.8-2.29,7.88-4s1.59-4.19,2.47-5.43,2.91-2.62,3.38-4.06a9.62,9.62,0,0,0-.41-4c-.34-1.34-.7-2.81-1.14-2.68v.82a5.64,5.64,0,0,1-3.64,1.28C431.34,377.82,428.76,377.6,428.77,376.76Z" style="fill: rgb(38, 50, 56); transform-origin: 427.461px 385.742px;" id="eldxoc1mp7qcm" class="animable"></path><path d="M403.5,364.77c-.38,0-.69.57-1.52,1.51a16,16,0,0,1-4.27,3.2c-2.72,1.42-8,3.6-10.41,4.73-1.5.7-1.43,2.58.12,3.65s5.28,1.84,9.76.8c2.44-.57,5.62-2.92,7.64-2.79s5.77.09,7.26-1,.89-3.35.47-5.3c-.46-2.14-1-5.47-1.71-5.32V365c-.87,1.38-5.38,1.94-7.3.93Z" style="fill: rgb(38, 50, 56); transform-origin: 399.624px 371.699px;" id="elgncrcrj1d5" class="animable"></path><path d="M417,283a26.72,26.72,0,0,1-10.12-6.05s2,3.81,7.76,7.36l-1.24,32.81Z" style="fill: rgb(38, 50, 56); transform-origin: 411.94px 297.035px;" id="eloqgiydseifo" class="animable"></path><path d="M433,215.06s6,1.38,5.57,12.22l-1.25,17.25,0,25.9c-5.34,6.06-29,5.62-37.15-.48,0,0,.92-30.65,1.47-42.45.39-8.38,2.32-12.6,10.56-13.52l10.13.44Z" style="fill: rgb(38, 50, 56); transform-origin: 419.381px 244.368px;" id="el63ywxc2n1py" class="animable"></path><path d="M425.36,192.54a11,11,0,0,1-10.82,11.26c-6,0-9.52-5.18-10.82-11.26-2.4-11.13,4.84-11.27,10.82-11.27A11.05,11.05,0,0,1,425.36,192.54Z" style="fill: rgb(38, 50, 56); transform-origin: 414.306px 192.535px;" id="el7ic5wduxvr8" class="animable"></path><path d="M430.88,197.09s-1.66,8.12-2.33,9.46a3.53,3.53,0,0,1-2,1.71l.12-5.71Z" style="fill: rgb(38, 50, 56); transform-origin: 428.715px 202.675px;" id="elz1vl3p62nb8" class="animable"></path><path d="M428.79,185.46s1.19-.3,2.46,1.68c1.08,1.69,1.33,5.49-.37,10l-3.13.38Z" style="fill: rgb(38, 50, 56); transform-origin: 429.929px 191.482px;" id="eljg7aym2ut9i" class="animable"></path><path d="M429.94,187.11l3.84.07a1.81,1.81,0,0,0-1.75-2A2.13,2.13,0,0,0,429.94,187.11Z" style="fill: rgb(38, 50, 56); transform-origin: 431.865px 186.18px;" id="elapu61fiidbo" class="animable"></path><path d="M430.41,186.2l2.84-2.73a1.83,1.83,0,0,0-2.69-.11A2.1,2.1,0,0,0,430.41,186.2Z" style="fill: rgb(38, 50, 56); transform-origin: 431.589px 184.512px;" id="ellqs9ahvagts" class="animable"></path><path d="M426.81,197.47c.63.39,1.52-.86,2.3-1.71s3.2-1.63,4.46,1.13-.89,5.49-2.69,6.39c-3.23,1.6-4.25-.73-4.25-.73l-.27,12.86c-4.54,7-14.84,6.78-11.13-.34v-3.91a20.54,20.54,0,0,1-4.62.24c-2.52-.4-4.1-2.47-4.87-5.31-1.22-4.56-1.69-8.24-.65-17.21,1.14-9.82,12.12-9.93,18-6S426.81,197.47,426.81,197.47Z" style="fill: rgb(255, 168, 167); transform-origin: 419.232px 200.499px;" id="elxtfadhekayk" class="animable"></path><path d="M413.13,187.35c2.62-.26,5.21-.8,7.84-1a5.1,5.1,0,0,1,1.7.08c2,.55,1.76,2.89,2.08,4.52.55,2.82,1,7.59,2.06,7.61.32,0,1.52-2.07,2.3-2.81a4.13,4.13,0,0,0,.7-2.15c.2-1.16.3-2.35.39-3.53.08-1,.18-2,.18-3a14.08,14.08,0,0,0-.27-3.37,5.89,5.89,0,0,0-1.4-2.52l-.2-.22a13.27,13.27,0,0,0-4.69-3.16,28.33,28.33,0,0,0-7.94-1.73,78,78,0,0,1-8.09-1,.84.84,0,0,0-.47,0,.74.74,0,0,0-.38.6,3.34,3.34,0,0,0,1.35,3.3c-1.81.14-3.89-.8-5.63-1.28a1.14,1.14,0,0,0-.89,0,.88.88,0,0,0-.35.51,3.18,3.18,0,0,0-.05,1.44,8.28,8.28,0,0,0,1.56,4,9.76,9.76,0,0,0,5.4,3.53A15.76,15.76,0,0,0,413.13,187.35Z" style="fill: rgb(38, 50, 56); transform-origin: 415.851px 186.798px;" id="elea2k8sv1rdj" class="animable"></path><path d="M415.24,211.16s5.62-1.18,7.58-2.27a6.62,6.62,0,0,0,2.72-2.8,9.35,9.35,0,0,1-1.55,3.3c-1.43,1.92-8.75,3.32-8.75,3.32Z" style="fill: rgb(242, 143, 143); transform-origin: 420.39px 209.4px;" id="elphi6rope8j" class="animable"></path><path d="M416.59,196a1.17,1.17,0,0,0,1.12,1.21,1.22,1.22,0,1,0-1.12-1.21Z" style="fill: rgb(38, 50, 56); transform-origin: 417.81px 195.994px;" id="elbfeqo4vebrh" class="animable"></path><path d="M418.39,191.15l2.41,1.39a1.53,1.53,0,0,0-.56-2A1.32,1.32,0,0,0,418.39,191.15Z" style="fill: rgb(38, 50, 56); transform-origin: 419.679px 191.456px;" id="el654gl2rkxbw" class="animable"></path><path d="M415.74,204.11l-2.57,1a1.34,1.34,0,0,0,1.75.88A1.5,1.5,0,0,0,415.74,204.11Z" style="fill: rgb(242, 143, 143); transform-origin: 414.498px 205.091px;" id="elgrxu7g3aak7" class="animable"></path><path d="M406.25,192.18l2.2-1.76a1.3,1.3,0,0,0-1.91-.31A1.57,1.57,0,0,0,406.25,192.18Z" style="fill: rgb(38, 50, 56); transform-origin: 407.218px 191.001px;" id="els82a4hf2iq" class="animable"></path><path d="M407.22,195.67a1.13,1.13,0,1,0,1.13-1.22A1.17,1.17,0,0,0,407.22,195.67Z" style="fill: rgb(38, 50, 56); transform-origin: 408.348px 195.58px;" id="elk5o3daq10y" class="animable"></path><polygon points="413.25 194.73 413.12 201.84 409.08 200.92 413.25 194.73" style="fill: rgb(242, 143, 143); transform-origin: 411.165px 198.285px;" id="elhu6hc5f2p9p" class="animable"></polygon><polyline points="317.31 254.28 323.58 250.66 326.06 247.65 319.8 251.27 317.31 254.28" style="fill: rgb(38, 50, 56); transform-origin: 321.685px 250.965px;" id="elzz9y5iu240a" class="animable"></polyline><g id="elhaxtypiiu4"><polyline points="317.31 254.28 323.58 250.66 326.06 247.65 319.8 251.27 317.31 254.28" style="opacity: 0.4; transform-origin: 321.685px 250.965px;" class="animable"></polyline></g><polyline points="334.36 264.12 340.63 260.5 345.86 255.87 339.6 259.48 334.36 264.12" style="fill: rgb(38, 50, 56); transform-origin: 340.11px 259.995px;" id="el42ak5re14qk" class="animable"></polyline><g id="el7rdjmvdh4kb"><polyline points="334.36 264.12 340.63 260.5 345.86 255.87 339.6 259.48 334.36 264.12" style="opacity: 0.4; transform-origin: 340.11px 259.995px;" class="animable"></polyline></g><path d="M387.62,276.61a13.29,13.29,0,0,1,2.59,6.82A13.43,13.43,0,0,1,387.62,276.61Zm14.57.19c-2.11-14.35-9.82-28.54-19-33.85-4.41-2.55-8.49-2.64-11.76-.73l-5.9,3.4-.33.2a7.48,7.48,0,0,0-.76.48,10.24,10.24,0,0,0-1.36,1.12l-.2.19c-.18.18-.37.39-.54.59s-.43.51-.63.78a14.83,14.83,0,0,0-1.15,1.76c-.18.31-.35.64-.51,1L308.52,222l-6.26,3.61v4l.53.3.5.29V231l-1,.59v2.32l7.57,16,7.48,4.33,2.49-3,6.6,3.95,3.79,6.49,4.18,2.41,5.23-4.64,6.42,3.71,2.16,8.91L359,278.31a58.69,58.69,0,0,0,2,6.69c.07.22.16.45.25.7,3.58,9.4,9.27,17.45,15.69,21.16a16.09,16.09,0,0,0,2.41,1.17,12.56,12.56,0,0,0,1.35.45q.6.16,1.2.27a10.65,10.65,0,0,0,3.82,0l.52-.13a4.68,4.68,0,0,0,.73-.21l.56-.22a3.29,3.29,0,0,0,.57-.27,5.44,5.44,0,0,0,.54-.27l.26-.16a.42.42,0,0,0,.13-.07c1.43-.82,4.95-2.86,5.91-3.4,4.76-2.76,7.84-9.74,7.84-19.61A51.47,51.47,0,0,0,402.19,276.8Z" style="fill: rgb(38, 50, 56); transform-origin: 352.52px 265.461px;" id="el5webgwjq53c" class="animable"></path><path d="M385.79,288.72c-2.48-1.43-4.48-5.67-4.48-9.47s2-5.73,4.48-4.31,4.47,5.67,4.47,9.48S388.26,290.15,385.79,288.72Zm10.13-8.31c-2.1-14.34-9.81-28.54-19-33.84-4.26-2.46-8.2-2.64-11.4-.95l-.33.2a7.48,7.48,0,0,0-.76.48,10.24,10.24,0,0,0-1.36,1.12l-.2.19c-.18.18-.37.39-.54.59s-.43.51-.63.78a14.83,14.83,0,0,0-1.15,1.76c-.18.31-.35.64-.51,1a24.33,24.33,0,0,0-2,6.09l-55.79-32.22v4l.53.3.5.29V231l-1,.59v2.32l7.57,16,7.48,4.33,2.49-3,6.6,3.95,3.79,6.49,4.18,2.41,5.23-4.64,6.42,3.71,2.16,8.91L359,278.31a58.69,58.69,0,0,0,2,6.69c.07.22.16.45.25.7,3.58,9.4,9.27,17.45,15.69,21.16a16.09,16.09,0,0,0,2.41,1.17,12.56,12.56,0,0,0,1.35.45q.6.16,1.2.27a10.65,10.65,0,0,0,3.82,0l.52-.13a4.68,4.68,0,0,0,.73-.21l.56-.22a3.29,3.29,0,0,0,.57-.27,5.44,5.44,0,0,0,.54-.27l.26-.16a.42.42,0,0,0,.13-.07c4.56-2.88,7.49-9.76,7.49-19.39A53.13,53.13,0,0,0,395.92,280.41Z" style="fill: rgb(38, 50, 56); transform-origin: 349.385px 267.266px;" id="ele6uh7pyhzbl" class="animable"></path><g id="el8ldlpp89rkw"><path d="M390.26,284.41c0,3.81-2,5.74-4.47,4.31s-4.48-5.66-4.48-9.47,2-5.74,4.48-4.31a6.38,6.38,0,0,1,1.83,1.68,13.38,13.38,0,0,0,2.59,6.82A7.88,7.88,0,0,1,390.26,284.41Z" style="opacity: 0.4; transform-origin: 385.785px 281.83px;" class="animable"></path></g><g id="elprpygnm983p"><path d="M402.76,284.4c0,9.87-3.08,16.85-7.84,19.61-1,.54-4.48,2.58-5.91,3.4,4.56-2.88,7.49-9.76,7.49-19.39a53.13,53.13,0,0,0-.58-7.61c-2.1-14.34-9.81-28.54-19-33.84-4.26-2.46-8.2-2.64-11.4-.95l5.9-3.4c3.27-1.91,7.35-1.82,11.76.73,9.19,5.31,16.9,19.5,19,33.85A51.47,51.47,0,0,1,402.76,284.4Z" style="fill: rgb(255, 255, 255); opacity: 0.4; transform-origin: 384.14px 274.154px;" class="animable"></path></g><path d="M396.5,288c0,9.63-2.93,16.51-7.49,19.39,1.43-.82,4.95-2.86,5.91-3.4,4.76-2.76,7.84-9.74,7.84-19.61,0-.36,0-.73,0-1.1l-6.26,3.62C396.49,287.29,396.5,287.65,396.5,288Z" style="fill: rgb(38, 50, 56); transform-origin: 395.885px 295.335px;" id="elvo5saetqc1k" class="animable"></path><g id="el8v2nvqwy3sr"><path d="M396.5,288c0,9.63-2.93,16.51-7.49,19.39,1.43-.82,4.95-2.86,5.91-3.4,4.76-2.76,7.84-9.74,7.84-19.61,0-.36,0-.73,0-1.1l-6.26,3.62C396.49,287.29,396.5,287.65,396.5,288Z" style="opacity: 0.1; transform-origin: 395.885px 295.335px;" class="animable"></path></g><g id="elavulhr9f61t"><polygon points="358.28 261.92 358.28 263.95 302.26 231.61 303.29 231.01 303.29 230.17 358.28 261.92" style="opacity: 0.15; transform-origin: 330.27px 247.06px;" class="animable"></polygon></g><g id="elvxt40s1be5l"><polygon points="358.28 262.76 358.28 263.95 302.26 231.61 303.29 231.01 303.29 231 358.28 262.76" style="opacity: 0.15; transform-origin: 330.27px 247.475px;" class="animable"></polygon></g><g id="elauzcoqfbq1n"><path d="M382.64,304a12,12,0,0,1-6-1.79c-9.13-5.27-16.56-20.95-16.56-34.95,0-8.17,2.47-14.27,6.78-16.76,3-1.74,6.55-1.52,10.28.63,9.12,5.27,16.55,21,16.55,35,0,8.16-2.47,14.27-6.78,16.75A8.51,8.51,0,0,1,382.64,304Zm-11.45-53.65a7.56,7.56,0,0,0-3.8,1c-3.93,2.27-6.28,8.22-6.28,15.9,0,13.68,7.2,29,16.06,34.08,3.39,2,6.6,2.18,9.27.64,3.93-2.27,6.28-8.21,6.28-15.89,0-13.69-7.2-29-16.05-34.09A11,11,0,0,0,371.19,250.39Z" style="opacity: 0.15; transform-origin: 376.885px 276.669px;" class="animable"></path></g><g id="eld90k1yty88m"><path d="M360,251.72a24.33,24.33,0,0,0-2,6.09l-55.79-32.22,6.26-3.61Z" style="fill: rgb(255, 255, 255); opacity: 0.4; transform-origin: 331.105px 239.895px;" class="animable"></path></g><path d="M432.51,254.85c2.92-5.53,6.26-17.95,7.92-24.22,2.36-8.9-1.46-14.5-5.8-14.73-2.71.42-11.64,32.89-11.64,32.89-1,.79-14.57,7.68-18.93,9.41a3.42,3.42,0,0,1-2.42,0c-2.09-.76-3.52-.62-5.57-.82-1.61-.16-2.42-.73-2.63-.39a1.84,1.84,0,0,0,.79,2.37,13.14,13.14,0,0,0,2.8,1.22,17.09,17.09,0,0,1-5.41.73c-4.2-.09-5.71,1.73-2.45,6,2,2.66,5.31,3.5,12.7.95,2.12-.74,5-2.17,7.69-3.14,5.54-2,7-2.24,11.22-3.67C426.93,259.37,431.21,257.31,432.51,254.85Z" style="fill: rgb(255, 168, 167); transform-origin: 414.278px 242.848px;" id="el3rhtnxezb0h" class="animable"></path><path d="M433,215.06c2.55.35,5,.92,6.51,3s2.72,5,1.24,12.95a124.3,124.3,0,0,1-4.54,16.48s-5.94,2.54-12.25-3.9l4.34-16.78S429,215.9,433,215.06Z" style="fill: rgb(69, 90, 100); transform-origin: 432.691px 231.522px;" id="el2ao9wvyqchf" class="animable"></path></g></g><defs>     <filter id="active" height="200%">         <feMorphology in="SourceAlpha" result="DILATED" operator="dilate" radius="2"></feMorphology>                <feFlood flood-color="#32DFEC" flood-opacity="1" result="PINK"></feFlood>        <feComposite in="PINK" in2="DILATED" operator="in" result="OUTLINE"></feComposite>        <feMerge>            <feMergeNode in="OUTLINE"></feMergeNode>            <feMergeNode in="SourceGraphic"></feMergeNode>        </feMerge>    </filter>    <filter id="hover" height="200%">        <feMorphology in="SourceAlpha" result="DILATED" operator="dilate" radius="2"></feMorphology>                <feFlood flood-color="#ff0000" flood-opacity="0.5" result="PINK"></feFlood>        <feComposite in="PINK" in2="DILATED" operator="in" result="OUTLINE"></feComposite>        <feMerge>            <feMergeNode in="OUTLINE"></feMergeNode>            <feMergeNode in="SourceGraphic"></feMergeNode>        </feMerge>            <feColorMatrix type="matrix" values="0   0   0   0   0                0   1   0   0   0                0   0   0   0   0                0   0   0   1   0 "></feColorMatrix>    </filter></defs></svg>